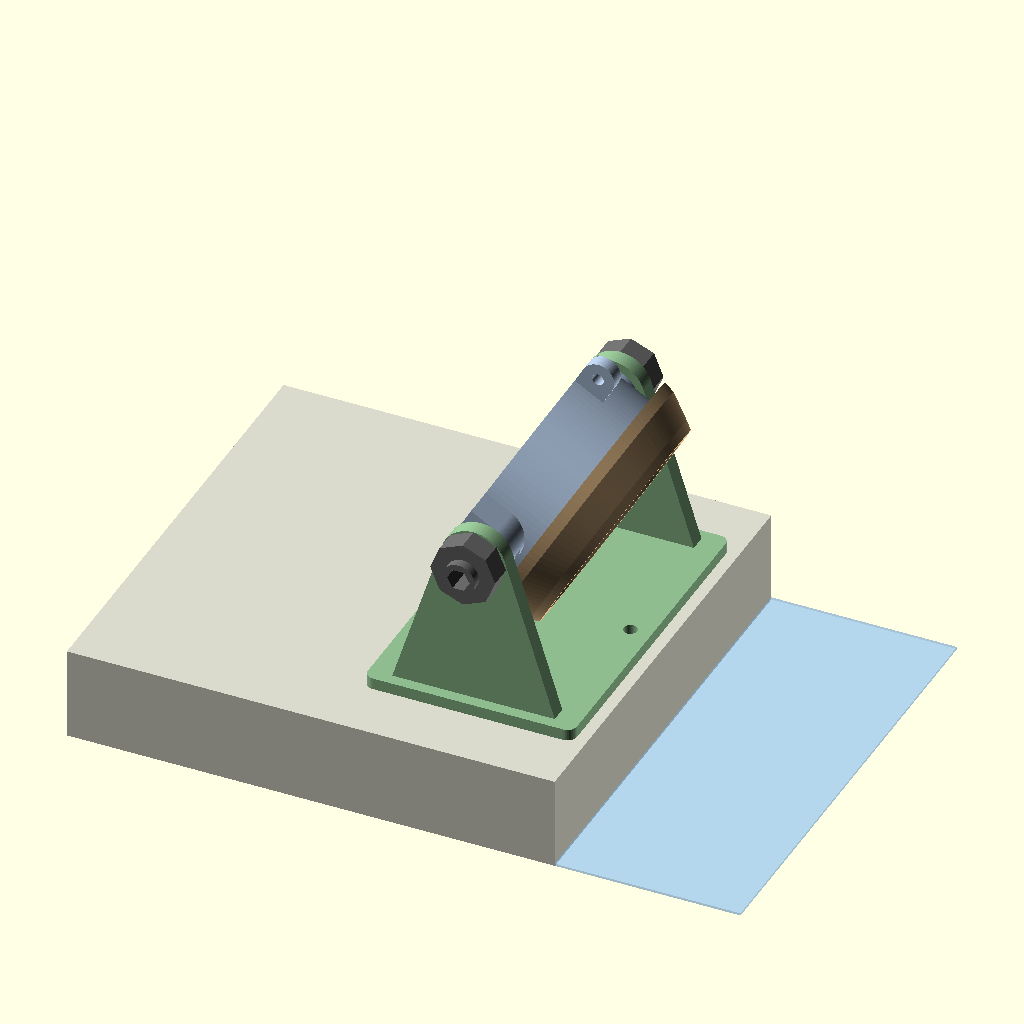
Cell 1: rendered with the file's own defaults.
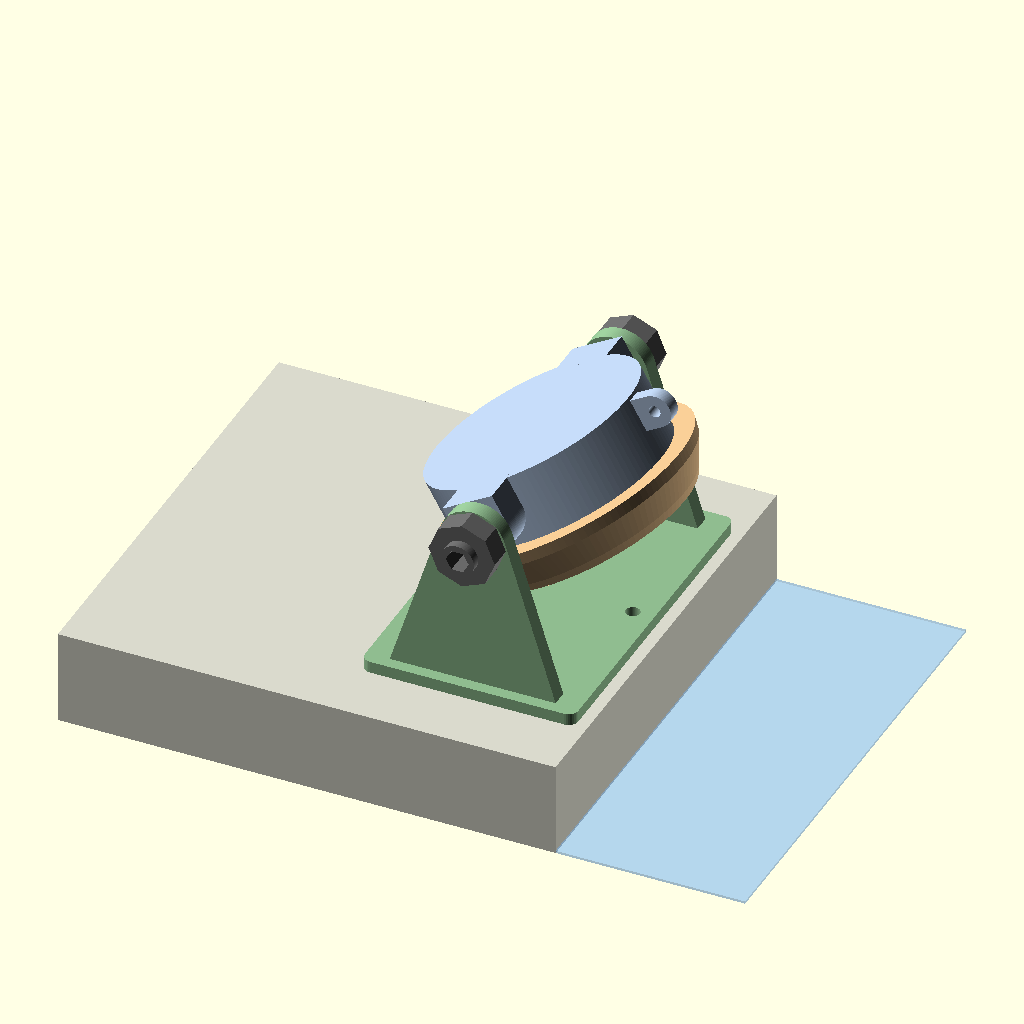
Cell 2 — ALFA set to 60, the other parameters unchanged.
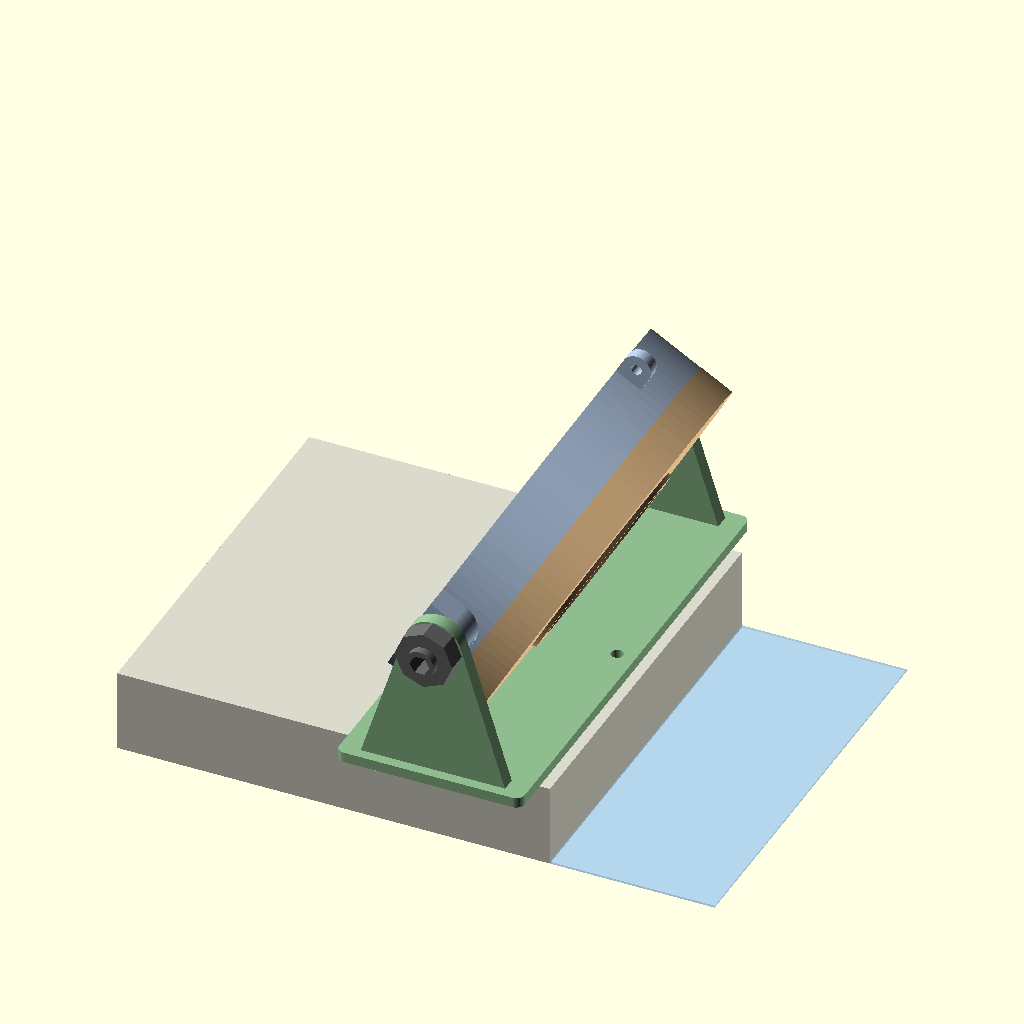
Cell 3 — D_BORDO set to 187, the other parameters unchanged.
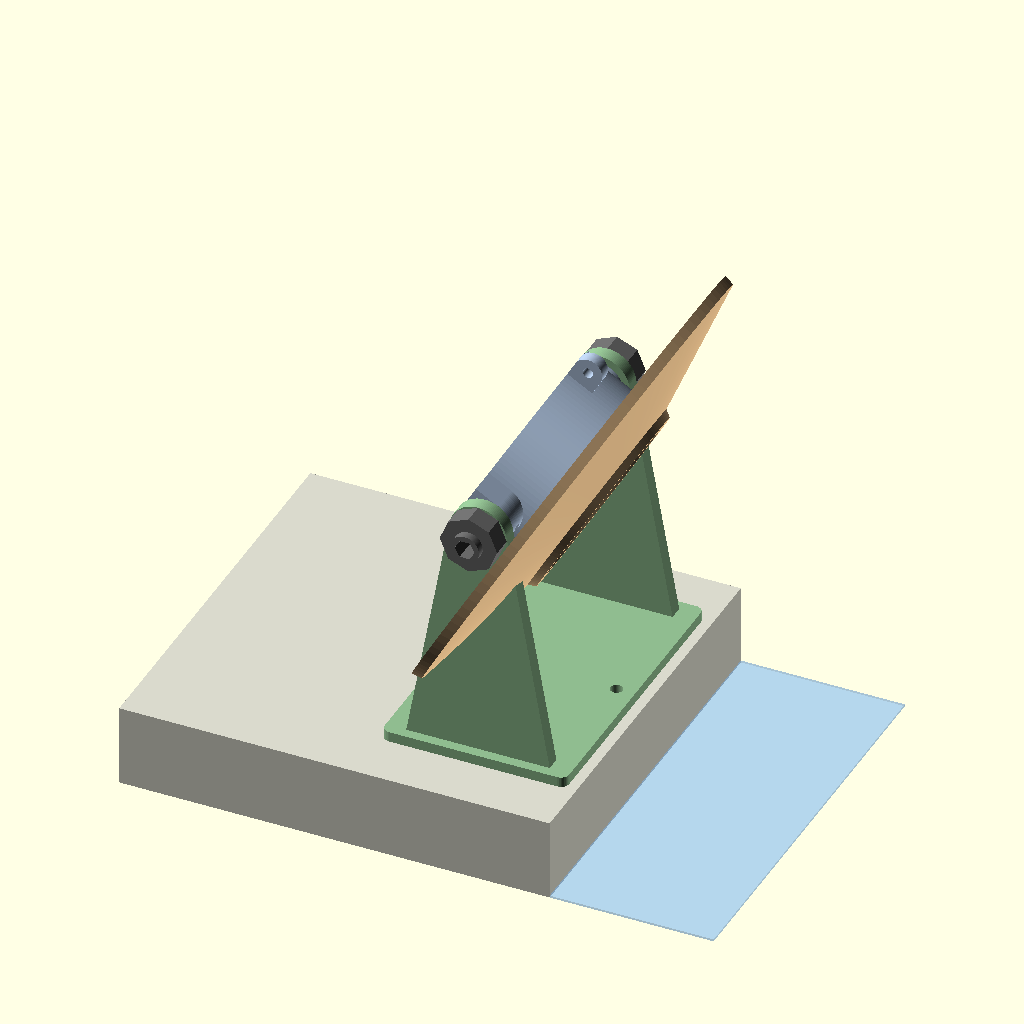
Cell 4: TAPPO_DMAX = 224 (everything else at default).
The same orthographic view direction (rotation 55°, 0°, 25°; colour scheme Cornfield) for every cell, with the view re-fitted per cell, so scale and position can differ between cells.
OpenSCAD source file hardware/display-involucro/involucro.scad:
// SwimTimer - involucro del display LilyGO T-RGB 2.8" (OpenSCAD, parametrico). Misure in mm.
// Vaso stampato chiuso dietro + tappo in silicone (esistente) davanti + forcella con snodo dentato (inclinazione regolabile).
// Il display (vetro) si appoggia sul bordo del vaso; il tappo calza sul bordo (scanalatura 6 x 7 mm) e lo stringe.
// Snodo: due perni dentati sui fianchi del vaso (pieni: la parete NON e' forata), dadi M5 imprigionati nei perni,
// viti M5 x 25 dalla forcella con pomello stampato. Scatti da 360/DENTI gradi.
// Parti da stampare: "vaso" (bocca in alto), "forcella" (base sul piano), "pomello" (x2).
// Stampa (A1 mini, PLA): 5 perimetri, 6 strati sopra/sotto, 0,2 mm, riempimento 100% su bordo, perni e bracci.
// Minuteria: 2 viti M5 x 25 a testa esagonale, 2 dadi M5, 2 rondelle M5.

PARTE = "assieme";           // "assieme", "vaso", "forcella", "pomello"
ALFA  = 30;                  // inclinazione del display verso il basso, solo per l'assieme (0..60)

// ---- misure prese (2026-11-11) ----
D_BORDO     = 93.5;   // diametro esterno del bordo del vaso (vetro originale 94; proposta 93): da provare 93..94
SCAN_LARG   = 6;      // larghezza della scanalatura del tappo
SCAN_PROF   = 7;      // profondita' della scanalatura del tappo
TAPPO_DMAX  = 112;    // diametro esterno massimo del tappo
TAPPO_D16   = 99;     // diametro esterno del tappo a 16 mm di altezza
DISP_VETRO  = 93;     // diametro del vetro (con l'anello adesivo 3M)
DISP_CORPO  = 76;     // corpo del display dietro al vetro: STIMATO dalla foto, da misurare
DISP_SPESS  = 10;     // spessore del solo display
DISP_TOT    = 18;     // display + elettronica + connettori
PILA_D      = 18.6;   // 18350
PILA_L      = 38;

// ---- scelte di progetto ----
PARETE   = 3;
BORDO_SP = SCAN_LARG - 0.5;          // spessore del bordo che entra nella scanalatura
BORDO_H  = SCAN_PROF + 1;
FONDO    = 3;
H        = FONDO + PILA_D + 3 + DISP_TOT + 1;   // altezza del vaso (bocca)
PERNO_D  = 24;        // perni dello snodo
PERNO_L  = 12;        // sporgenza dei perni dalla parete (il tappo da 112 deve passare fra i bracci)
PERNO_Z  = 13;        // quota dell'asse dei perni sul vaso (dietro al tappo)
DENTI    = 24;        // 15 gradi a scatto
DENTE_H  = 1.5;
BRACCIO  = 7;         // spessore dei bracci della forcella
GIOCO    = 0.5;
FORO_M5  = 5.5;
DADO_M5  = 8.4;       // apertura chiave del dado + gioco
FORO_CORDA = 5;

R  = D_BORDO / 2;
RI = R - PARETE;
Y_DENTI = R + PERNO_L;                             // faccia dentata del perno
Y_BRACCIO = Y_DENTI + DENTE_H + GIOCO;             // faccia interna del braccio
Z_ASSE = sqrt(pow(TAPPO_DMAX / 2, 2) + pow(H + 3.5 - PERNO_Z, 2)) + 4;   // asse alto abbastanza per ogni inclinazione
$fn = 120;

module dentatura(d) {         // denti radiali triangolari su una faccia (asse Z), altezza DENTE_H
  w = PI * d / DENTI;
  for (i = [0 : DENTI - 1]) rotate([0, 0, i * 360 / DENTI])
    rotate([90, 0, 90]) linear_extrude(d / 2 - 3) translate([0, 0]) polygon([[-w / 2, 0], [w / 2, 0], [0, DENTE_H]]);
}

// ================= vaso =================
module occhiello() {
  difference() {
    hull() { translate([-4, -3, 0]) cube([1, 6, 14]); translate([-11, 0, 7]) rotate([90, 0, 0]) cylinder(d = 14, h = 6, center = true); }
    translate([-11, 0, 7]) rotate([90, 0, 0]) cylinder(d = FORO_CORDA, h = 10, center = true);
  }
}
module culla_pile() {         // due 18350 coricate sul fondo, lato -X (in alto quando e' montato), lontano dall'antenna
  for (y = [-PILA_L / 2 + 6, PILA_L / 2 - 6])
    difference() {
      translate([-RI + 3, y - 2, FONDO]) cube([2 * PILA_D + 4, 4, PILA_D / 2]);
      for (x = [-RI + 5 + PILA_D / 2, -RI + 5 + 1.5 * PILA_D + 1])
        translate([x, 0, FONDO + PILA_D / 2]) rotate([90, 0, 0]) cylinder(d = PILA_D + 0.6, h = PILA_L + 10, center = true);
    }
}
module perno(s) {             // s = +1 / -1: lato Y. Pieno, con un piede a 45 gradi per stamparlo senza supporti
  mirror([0, s < 0 ? 1 : 0, 0]) difference() {
    union() {
      hull() {
        translate([0, R - 4, PERNO_Z]) rotate([-90, 0, 0]) cylinder(d = PERNO_D, h = PERNO_L + 4);
        translate([-PERNO_D / 2, R - 4, 0]) cube([PERNO_D, PERNO_L + 4, 1]);
      }
      translate([0, Y_DENTI, PERNO_Z]) rotate([-90, 0, 0]) dentatura(PERNO_D);
    }
    translate([0, R - 1, PERNO_Z]) rotate([-90, 0, 0]) cylinder(d = FORO_M5, h = PERNO_L + 5);           // foro della vite (non arriva alla parete)
    translate([-DADO_M5 / 2, Y_DENTI - 9, PERNO_Z - DADO_M5 / sqrt(3) / 1]) cube([DADO_M5, 4.4, 30]);      // tasca del dado, aperta in alto
  }
}
module vaso() {
  difference() {
    union() { cylinder(r = R, h = H); perno(1); perno(-1); }
    translate([0, 0, FONDO]) cylinder(r = RI, h = H - FONDO - BORDO_H - (BORDO_SP - PARETE));
    translate([0, 0, H - BORDO_H - (BORDO_SP - PARETE) - 0.01]) cylinder(r1 = RI, r2 = R - BORDO_SP, h = BORDO_SP - PARETE + 0.02);
    translate([0, 0, H - BORDO_H - 0.01]) cylinder(r = R - BORDO_SP, h = BORDO_H + 1);
    translate([0, 0, H - 0.6]) difference() { cylinder(r = R + 1, h = 1); cylinder(r = R - 0.6, h = 1); }
  }
  culla_pile();
  translate([-R + 0.5, 0, 0]) occhiello();
  translate([RI - 1.2, -12, H - DISP_TOT - 14]) cube([1.2, 24, 1.2]);              // costola guida per l'antenna (lato basso)
}

// ================= forcella =================
BASE_X = 90; BASE_Y = 2 * (Y_BRACCIO + BRACCIO) + 10; BASE_Z = 5;
module braccio(s) {
  mirror([0, s < 0 ? 1 : 0, 0]) difference() {
    union() {
      hull() {
        translate([-BASE_X / 2 + 10, Y_BRACCIO, 0]) cube([BASE_X - 20, BRACCIO, BASE_Z]);
        translate([0, Y_BRACCIO, Z_ASSE]) rotate([-90, 0, 0]) cylinder(d = PERNO_D + 4, h = BRACCIO);
      }
      translate([0, Y_BRACCIO, Z_ASSE]) rotate([90, 0, 0]) rotate([0, 0, 180 / DENTI]) dentatura(PERNO_D);
    }
    translate([0, 0, Z_ASSE]) rotate([-90, 0, 0]) cylinder(d = FORO_M5, h = 200);
  }
}
module forcella() {
  difference() {
    translate([-BASE_X / 2, -BASE_Y / 2, 0]) minkowski() { translate([4, 4, 0]) cube([BASE_X - 8, BASE_Y - 8, BASE_Z - 1]); cylinder(r = 4, h = 1, $fn = 32); }
    for (x = [-BASE_X / 2 + 9, BASE_X / 2 - 9]) translate([x, 0, -1]) cylinder(d = FORO_CORDA + 1, h = 10);   // passacorda / viti nel piano
  }
  braccio(1); braccio(-1);
}
module pomello() {
  difference() {
    union() { cylinder(d = 28, h = 10, $fn = 8); cylinder(d = 14, h = 14); }
    translate([0, 0, 3]) cylinder(d = 8.4 / cos(30), h = 20, $fn = 6);            // testa esagonale M5 (8 mm) incassata
    translate([0, 0, -1]) cylinder(d = FORO_M5, h = 20);
  }
}

// ================= elementi solo per il disegno =================
module tappo() {
  color("burlywood") rotate_extrude() polygon([
    [R + 0.2, H - 16], [TAPPO_DMAX / 2, H - 16], [TAPPO_DMAX / 2 - 1, H - 11], [TAPPO_D16 / 2, H + 0],
    [TAPPO_D16 / 2 - 2, H + 3.5], [DISP_VETRO / 2 - 6, H + 3.5], [DISP_VETRO / 2 - 7, H + 1.6], [R + 0.2, H + 1.6]]);
}
module display() {
  color([0.05, 0.05, 0.08]) translate([0, 0, H]) cylinder(d = DISP_VETRO, h = 1.5);
  color([0.6, 0.6, 0.62]) translate([0, 0, H - DISP_SPESS + 1.5]) cylinder(d = DISP_CORPO, h = DISP_SPESS - 1.5);
  color([0.1, 0.1, 0.1]) translate([0, 0, H - DISP_TOT + 1.5]) cylinder(d = 62, h = DISP_TOT - DISP_SPESS);
}
module pile() {
  color("royalblue") for (x = [-RI + 5 + PILA_D / 2, -RI + 5 + 1.5 * PILA_D + 1])
    translate([x, 0, FONDO + PILA_D / 2]) rotate([90, 0, 0]) cylinder(d = PILA_D, h = PILA_L, center = true);
}
module antenna() { color("gold") translate([RI - 2.2, -12, H - DISP_TOT - 12.8]) cube([1, 24, 8]); }

// asse dei perni = asse Y; il display guarda verso +X e in basso di ALFA gradi
module posa(a) { translate([0, 0, Z_ASSE]) rotate([0, 90 + a, 0]) translate([0, 0, -PERNO_Z]) children(); }
module assieme(a) {
  posa(a) { color("lightsteelblue") vaso(); tappo(); display(); pile(); antenna(); }
  color("darkseagreen") forcella();
  for (s = [-1, 1]) color("dimgray") translate([0, s * (Y_BRACCIO + BRACCIO), Z_ASSE]) rotate([s * -90, 0, 0]) pomello();
  color([0.85, 0.85, 0.8]) translate([-160, -100, -40]) cube([210, 200, 40]);          // bordo vasca
  color([0.55, 0.75, 0.95, 0.4]) translate([50, -100, -40]) cube([80, 200, 1]);        // acqua (indicativa)
}

if (PARTE == "vaso") vaso();
else if (PARTE == "forcella") forcella();
else if (PARTE == "pomello") pomello();
else assieme(ALFA);
Parameter table extracted from the source (name, type, default, range or options):
PARTE: string, default "assieme"
ALFA: number, default 30
D_BORDO: number, default 93.5
SCAN_LARG: number, default 6
SCAN_PROF: number, default 7
TAPPO_DMAX: number, default 112
TAPPO_D16: number, default 99
DISP_VETRO: number, default 93
DISP_CORPO: number, default 76
DISP_SPESS: number, default 10
DISP_TOT: number, default 18
PILA_D: number, default 18.6
PILA_L: number, default 38
PARETE: number, default 3
FONDO: number, default 3
PERNO_D: number, default 24
PERNO_L: number, default 12
PERNO_Z: number, default 13
DENTI: number, default 24
DENTE_H: number, default 1.5
BRACCIO: number, default 7
GIOCO: number, default 0.5
FORO_M5: number, default 5.5
DADO_M5: number, default 8.4
FORO_CORDA: number, default 5
